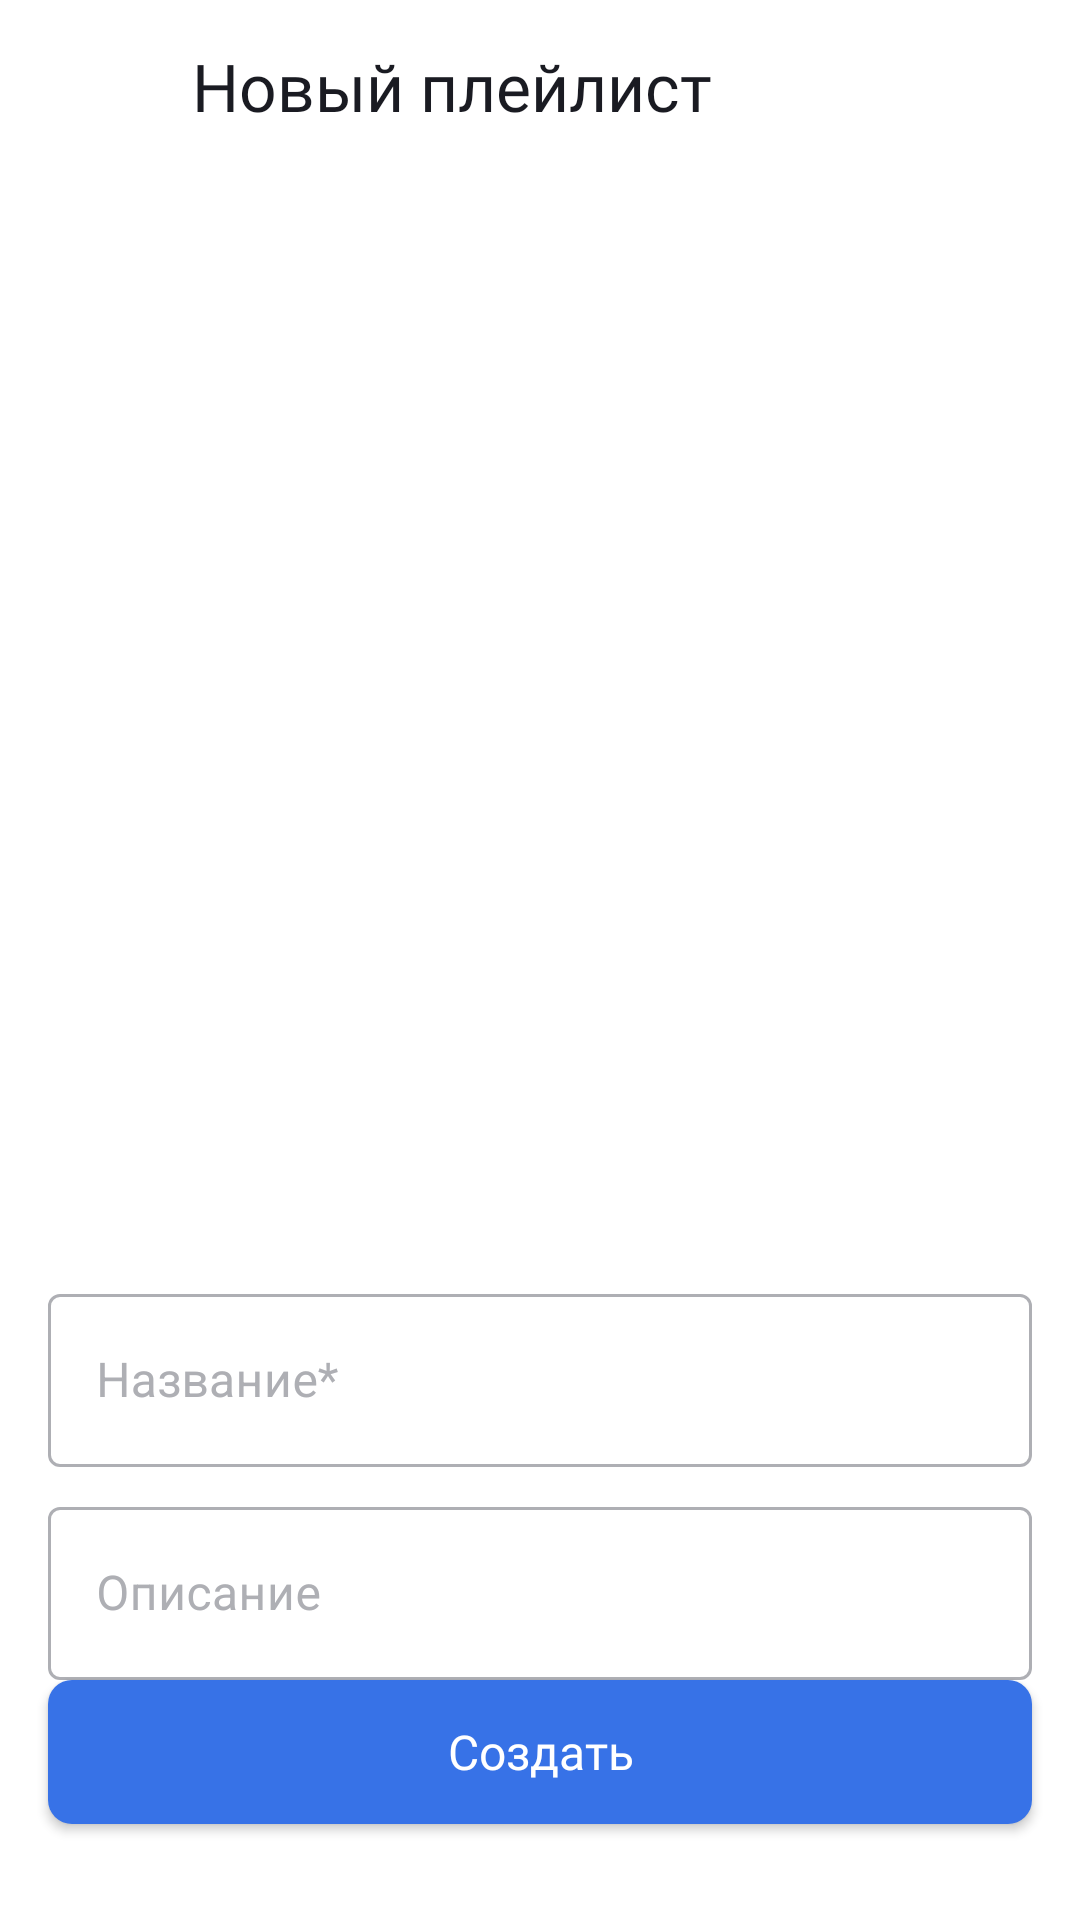

Produce the Android XML layout that renders to this screen, including the resource entries it uses.
<!-- AndroidManifest.xml: application theme Theme.PlaylistMaker -->
<!-- res/layout/fragment_new_playlist.xml -->
<?xml version="1.0" encoding="utf-8"?>
<androidx.constraintlayout.widget.ConstraintLayout xmlns:android="http://schemas.android.com/apk/res/android"
    xmlns:app="http://schemas.android.com/apk/res-auto"
    xmlns:tools="http://schemas.android.com/tools"
    android:layout_width="match_parent"
    android:layout_height="match_parent"
    android:background="?attr/colorSecondary"
    tools:context="com.example.playlistmaker.media.ui.NewPlaylistFragment">

    <LinearLayout
        android:id="@+id/toolbar"
        android:layout_width="match_parent"
        android:layout_height="56dp"
        android:orientation="horizontal"
        app:layout_constraintEnd_toEndOf="parent"
        app:layout_constraintStart_toStartOf="parent"
        app:layout_constraintTop_toTopOf="parent">

        <ImageButton
            android:id="@+id/buttonBack"
            android:layout_width="48dp"
            android:layout_height="48dp"
            android:layout_marginStart="@dimen/margin_4"
            android:layout_marginTop="@dimen/margin_4"
            android:backgroundTint="?attr/colorSecondary"
            android:src="@drawable/ic_arrow_back"
            app:tint="?attr/colorOnSecondary"
            tools:ignore="ContentDescription" />

        <TextView
            android:id="@+id/textViewTittle"
            style="@style/textViewTopBarStyle"
            android:layout_width="wrap_content"
            android:layout_height="wrap_content"
            android:layout_marginTop="@dimen/margin_14"
            android:paddingStart="@dimen/padding_12"
            android:text="@string/new_playlist"
            tools:ignore="RtlSymmetry" />

    </LinearLayout>

    <ImageView
        android:id="@+id/imageViewAddCover"
        android:layout_width="0dp"
        android:layout_height="0dp"
        android:layout_marginHorizontal="@dimen/margin_24"
        android:layout_marginTop="@dimen/margin_26"
        android:scaleType="centerCrop"
        android:src="@drawable/bg_add_cover"
        app:layout_constraintDimensionRatio="h,1:1"
        app:layout_constraintEnd_toEndOf="parent"
        app:layout_constraintStart_toStartOf="parent"
        app:layout_constraintTop_toBottomOf="@id/toolbar" />

    <com.google.android.material.textfield.TextInputLayout
        android:id="@+id/textInputLayoutName"
        style="@style/TextFieldStyle"
        android:layout_width="0dp"
        android:layout_height="wrap_content"
        android:layout_marginHorizontal="@dimen/margin_16"
        android:layout_marginTop="@dimen/margin_32"
        app:hintTextColor="@color/yp_blue"
        app:layout_constraintEnd_toEndOf="parent"
        app:layout_constraintStart_toStartOf="parent"
        app:layout_constraintTop_toBottomOf="@id/imageViewAddCover">

        <com.google.android.material.textfield.TextInputEditText
            android:id="@+id/editTextPlaylistName"
            android:layout_width="match_parent"
            android:layout_height="wrap_content"
            android:hint="@string/playlist_name"
            android:lines="1"
            android:paddingStart="@dimen/margin_16"
            android:paddingTop="@dimen/margin_18"
            android:paddingBottom="@dimen/margin_18" />

    </com.google.android.material.textfield.TextInputLayout>

    <com.google.android.material.textfield.TextInputLayout
        android:id="@+id/textInputLayoutDescription"
        style="@style/TextFieldStyle"
        android:layout_width="0dp"
        android:layout_height="wrap_content"
        android:layout_marginTop="@dimen/margin_8"
        app:boxStrokeWidth="1dp"
        app:boxStrokeWidthFocused="1dp"
        app:hintTextColor="@color/yp_blue"
        app:layout_constraintEnd_toEndOf="@id/textInputLayoutName"
        app:layout_constraintStart_toStartOf="@id/textInputLayoutName"
        app:layout_constraintTop_toBottomOf="@id/textInputLayoutName">

        <com.google.android.material.textfield.TextInputEditText
            android:id="@+id/editTextPlaylistDescription"
            android:layout_width="match_parent"
            android:layout_height="wrap_content"
            android:hint="@string/playlist_description"
            android:lines="1"
            android:paddingStart="@dimen/padding_16"
            android:paddingTop="@dimen/margin_18"
            android:paddingBottom="@dimen/margin_18" />

    </com.google.android.material.textfield.TextInputLayout>

    <androidx.appcompat.widget.AppCompatButton
        android:id="@+id/buttonCreateNewPlaylist"
        android:layout_width="match_parent"
        android:layout_height="wrap_content"
        android:layout_marginHorizontal="@dimen/margin_16"
        android:layout_marginBottom="@dimen/margin_32"
        android:background="@drawable/bg_create_playlist"
        android:fontFamily="@font/ys_display_medium"
        android:letterSpacing="0"
        android:text="@string/create"
        android:textAllCaps="false"
        android:textColor="@color/yp_white"
        android:textSize="@dimen/text_size_16"
        app:layout_constraintBottom_toBottomOf="parent"
        app:layout_constraintStart_toStartOf="parent" />

</androidx.constraintlayout.widget.ConstraintLayout>
<!-- resources referenced by this layout -->
<resources>
  <color name="yp_blue">#3772E7</color>
  <color name="yp_white">#FFFFFFFF</color>
  <dimen name="margin_14">14dp</dimen>
  <dimen name="margin_16">16dp</dimen>
  <dimen name="margin_18">18dp</dimen>
  <dimen name="margin_24">24dp</dimen>
  <dimen name="margin_26">26dp</dimen>
  <dimen name="margin_32">32dp</dimen>
  <dimen name="margin_4">4dp</dimen>
  <dimen name="margin_8">8dp</dimen>
  <dimen name="padding_12">12dp</dimen>
  <dimen name="padding_16">16dp</dimen>
  <dimen name="text_size_16">16sp</dimen>
  <!-- drawable bg_add_cover (drawable) -->
  <?xml version="1.0" encoding="utf-8"?>
  <layer-list xmlns:android="http://schemas.android.com/apk/res/android"
      android:shape="rectangle">
  
      <item
          android:drawable="@drawable/ic_add_cover"
          android:gravity="center" />
      <item android:drawable="@drawable/bg_dash_rectangle" />
  </layer-list>
  <!-- drawable bg_create_playlist (drawable) -->
  <?xml version="1.0" encoding="utf-8"?>
  <selector xmlns:android="http://schemas.android.com/apk/res/android">
      <item android:drawable="@drawable/bg_create_playlist_button_enabled" android:state_enabled="true" />
      <item android:drawable="@drawable/bg_create_playlist_button_disabled" android:state_enabled="false" />
  </selector>
  <string name="create">Создать</string>
  <string name="new_playlist">Новый плейлист</string>
  <string name="playlist_description">Описание</string>
  <string name="playlist_name">Название*</string>
  <style name="textViewTopBarStyle">
          <item name="android:fontFamily">@font/ys_display_medium</item>
          <item name="android:textColor">?attr/colorOnSecondary</item>
          <item name="android:textSize">@dimen/main_menu_text_size</item>
      </style>
  <style name="Theme.PlaylistMaker" parent="Base.Theme.PlaylistMaker" />
  <!-- drawable bg_dash_rectangle (drawable) -->
  <shape xmlns:android="http://schemas.android.com/apk/res/android"
      android:shape="rectangle">
  
      <size android:width="312dp"
          android:height="312dp"/>
  
      <stroke android:color="@color/yp_grey"
          android:width="1dp"
          android:dashGap="32dp"
          android:dashWidth="32dp"/>
      <corners android:radius="10dp"/>
  </shape>
  <!-- drawable bg_create_playlist_button_enabled (drawable) -->
  <?xml version="1.0" encoding="utf-8"?>
  <shape xmlns:android="http://schemas.android.com/apk/res/android">
      <solid android:color="@color/yp_blue" />
      <corners android:radius="8dp" />
  </shape>
  <!-- drawable bg_create_playlist_button_disabled (drawable) -->
  <?xml version="1.0" encoding="utf-8"?>
  <shape xmlns:android="http://schemas.android.com/apk/res/android">
      <solid android:color="@color/yp_grey" />
      <corners android:radius="8dp" />
  </shape>
  <dimen name="text_field_radius">4dp</dimen>
  <color name="yp_grey">#AEAFB4</color>
  <dimen name="main_menu_text_size">22sp</dimen>
  <style name="Base.Theme.PlaylistMaker" parent="Theme.MaterialComponents.DayNight.NoActionBar">
          
          
          <item name="colorPrimary">@color/yp_blue</item>
          <item name="colorSecondary">@color/yp_white</item>
          <item name="colorSecondaryVariant">@color/yp_grey</item>
          <item name="colorOnSecondary">@color/yp_black</item>
          <item name="colorBackgroundFloating">@color/yp_light_gray</item>
          <item name="thumbTint">@color/yp_grey</item>
          <item name="trackTint">@color/yp_light_gray</item>
          <item name="drawableTint">@color/yp_grey</item>
          <item name="android:textColorHint">@color/yp_grey</item>
          <item name="colorPrimaryVariant">@color/yp_grey</item>
          <item name="colorButtonNormal">@color/yp_black</item>
  
      </style>
  <color name="yp_black">#1A1B22</color>
  <color name="yp_light_gray">#E6E8EB</color>
</resources>
